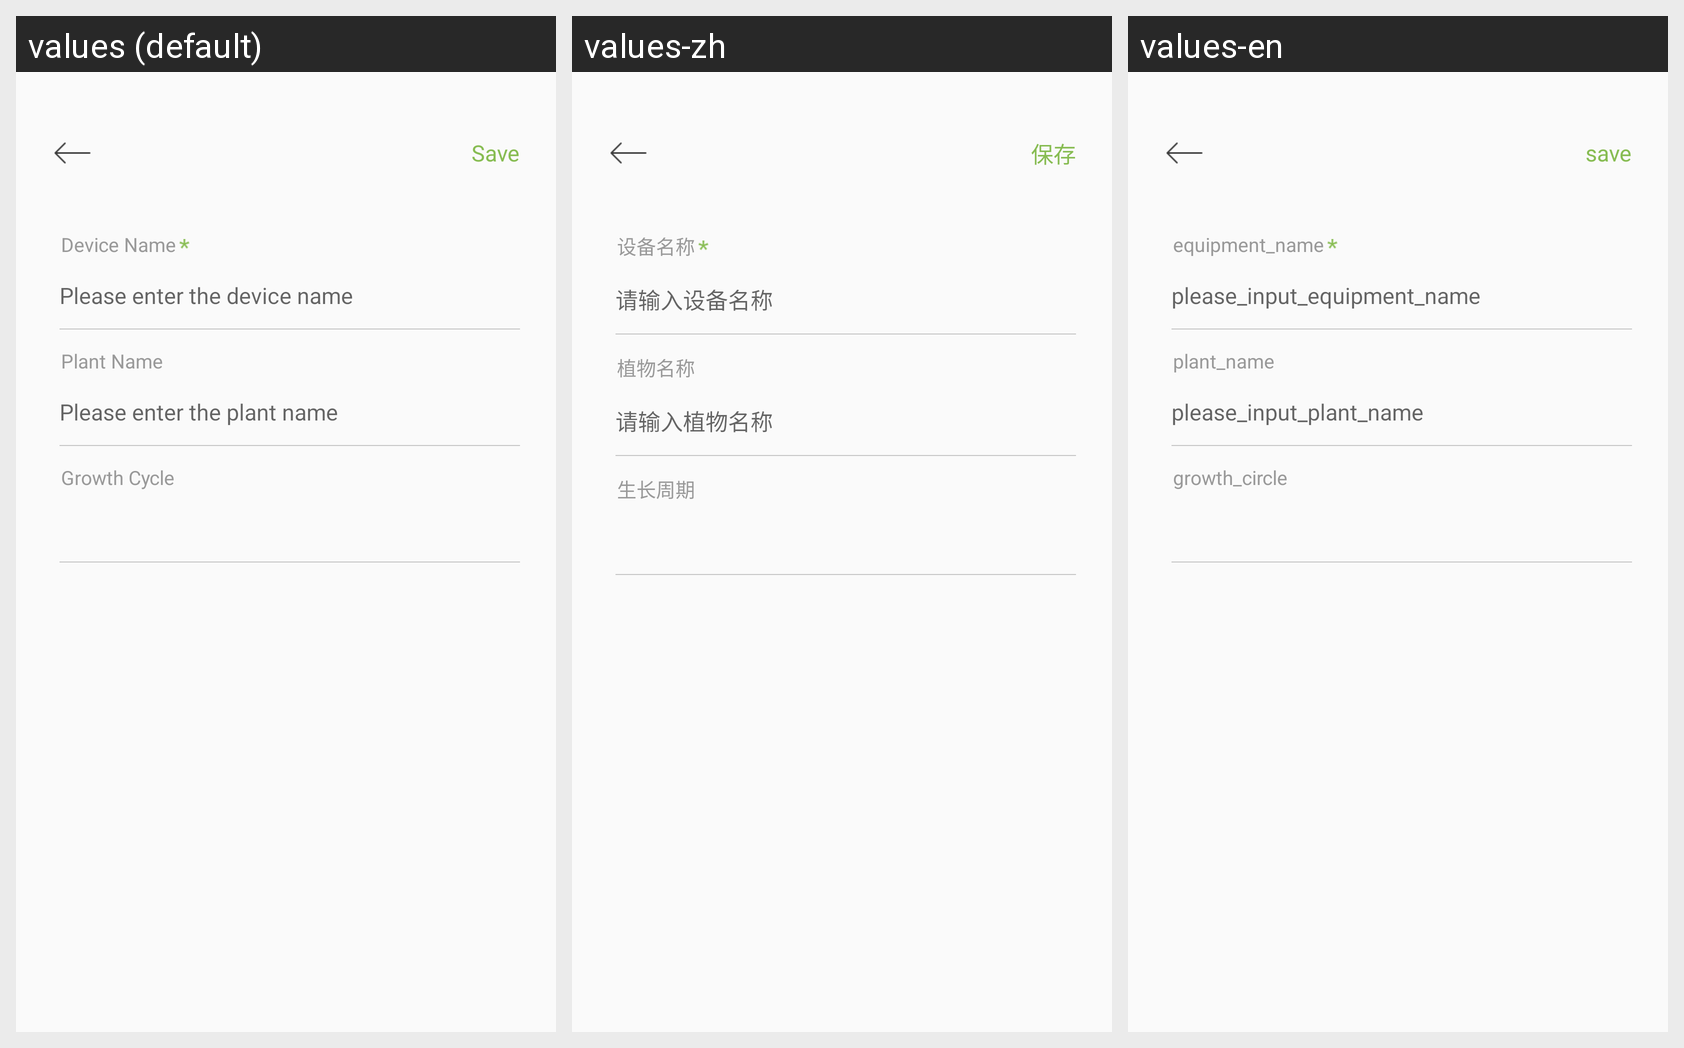

Here is an Android app screen in its default locale and in the app's own translations. Write out the translated-string differences for the strings that appear on this screen.
Android screen res/layout/activity_first_setting.xml rendered under 3 locales, left to right: values (default), values-zh, values-en. Device: Nexus 5 (rendered at 1080×1920; each locale shown at half size, 540×960, under a caption strip naming it); theme BaseTheme.
Strings drawn on this screen, with the default value and each locale's value (text and hints the layout hard-codes, and strings that could not be matched under every locale, appear in the picture but are not listed):

save
  values: Save
  values-zh: 保存
  values-en: save

equipment_name
  values: Device Name
  values-zh: 设备名称
  values-en: equipment_name

please_input_equipment_name
  values: Please enter the device name
  values-zh: 请输入设备名称
  values-en: please_input_equipment_name

plant_name
  values: Plant Name
  values-zh: 植物名称
  values-en: plant_name

please_input_plant_name
  values: Please enter the plant name
  values-zh: 请输入植物名称
  values-en: please_input_plant_name

growth_circle
  values: Growth Cycle
  values-zh: 生长周期
  values-en: growth_circle
